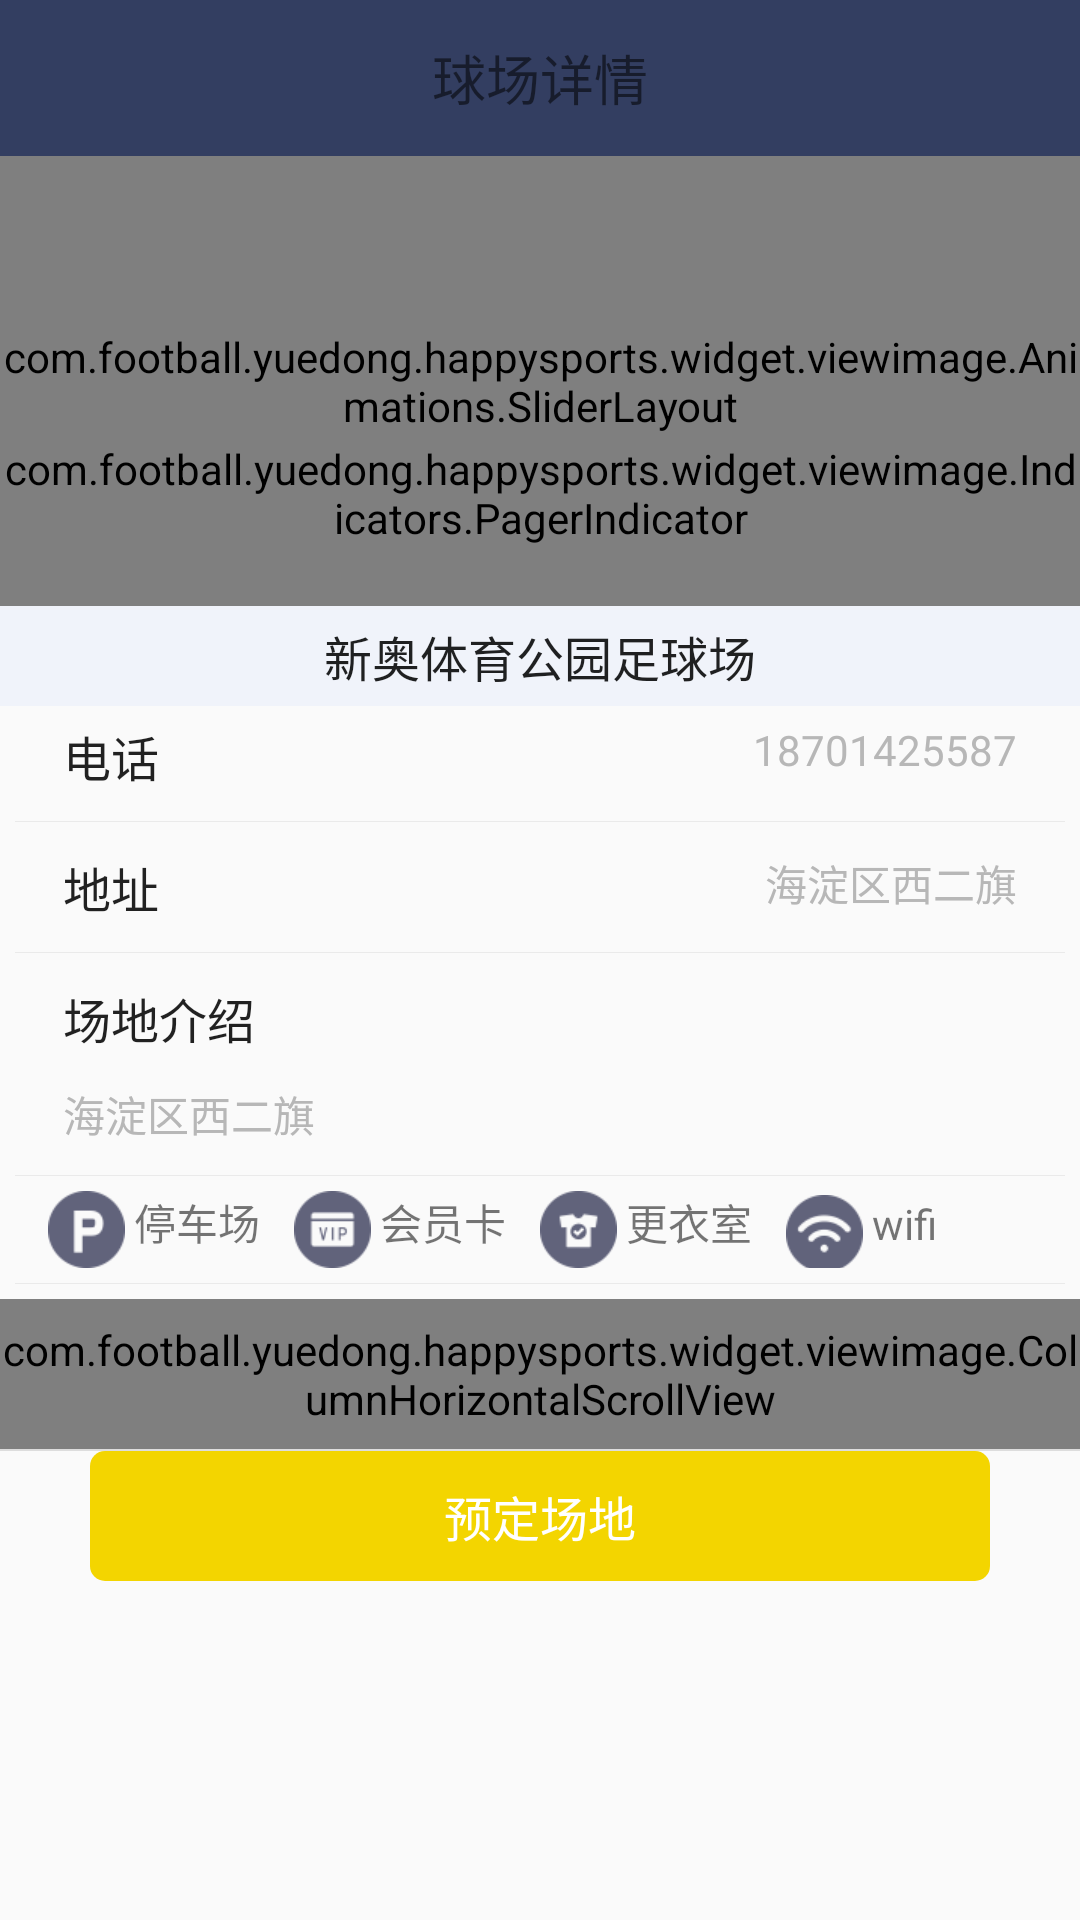

Here is an Android app screen rendered from its layout file. Give the layout XML and the strings, colors and styles it references.
<!-- AndroidManifest.xml: application theme AppTheme -->
<!-- res/layout/layout_pitch_detail.xml -->
<?xml version="1.0" encoding="utf-8"?>
<RelativeLayout xmlns:android="http://schemas.android.com/apk/res/android"
    xmlns:tools="http://schemas.android.com/tools"
    android:layout_width="match_parent"
    android:layout_height="match_parent"
    tools:context = ".ui.PitchDetailActivity">

    <android.support.v7.widget.Toolbar
        android:id="@+id/toolbar"
        android:layout_width="match_parent"
        android:layout_height="@dimen/title_bar_height"
        android:background="@color/primary"
        >
        <TextView
            android:id="@+id/detail_title"
            android:layout_width="wrap_content"
            android:layout_height="wrap_content"
            android:layout_gravity ="center_horizontal"
            android:text="球场详情"
            android:textSize="@dimen/title_text_size"
            />
    </android.support.v7.widget.Toolbar>

    <include
        android:id="@+id/head_image_view"
        android:layout_width="match_parent"
        android:layout_height="150dp"
        layout="@layout/head_item"
        android:layout_below="@id/toolbar"
        >
    </include>


    <LinearLayout
        android:layout_width="match_parent"
        android:layout_height="match_parent"
        android:orientation="vertical"
        android:layout_below="@id/head_image_view">
        <TextView
            android:id="@+id/pitch_name"
            android:layout_width="match_parent"
            android:layout_height="wrap_content"
            android:text="新奥体育公园足球场"
            android:background="@color/bg_gray"
            style="@style/pay_item_style_header"
            android:gravity="center"
            />
        <RelativeLayout
            android:layout_width="match_parent"
            android:layout_height="wrap_content"
            android:layout_marginRight="@dimen/activity_horizontal_margin"
            android:layout_marginLeft="@dimen/activity_horizontal_margin">
            <TextView
                android:layout_width="wrap_content"
                android:text="电话"
                style="@style/pay_item_style_header"
                android:layout_alignParentLeft="true"
                android:layout_height="wrap_content" />
            <TextView
                android:id="@+id/pitch_tel"
                android:layout_width="wrap_content"
                android:layout_height="wrap_content"
                android:layout_alignParentRight="true"
                style="@style/pay_item_style"
                android:text="18701425587"
                />
        </RelativeLayout>

        <include layout="@layout/line"></include>

        <RelativeLayout
            android:layout_width="match_parent"
            android:layout_height="wrap_content"
            android:layout_marginRight="@dimen/activity_horizontal_margin"
            android:layout_marginLeft="@dimen/activity_horizontal_margin">
            <TextView
                android:layout_width="wrap_content"
                android:text="地址"
                style="@style/pay_item_style_header"
                android:layout_alignParentLeft="true"
                android:layout_height="wrap_content" />
            <TextView
                android:id="@+id/pitch_address"
                android:layout_width="wrap_content"
                android:layout_height="wrap_content"
                android:layout_alignParentRight="true"
                style="@style/pay_item_style"
                android:text="海淀区西二旗"
                />
        </RelativeLayout>
        <include layout="@layout/line"></include>

        <RelativeLayout
            android:layout_width="match_parent"
            android:layout_height="wrap_content"
            android:layout_marginRight="@dimen/activity_horizontal_margin"
            android:layout_marginLeft="@dimen/activity_horizontal_margin">
            <TextView
                android:id="@+id/pitch_desc_title"
                android:layout_width="wrap_content"
                android:text="场地介绍"
                style="@style/pay_item_style_header"
                android:layout_height="wrap_content" />
            <TextView
                android:id="@+id/pitch_desc"
                android:layout_width="wrap_content"
                android:layout_height="wrap_content"
                android:layout_below="@id/pitch_desc_title"
                style="@style/pay_item_style"
                android:text="海淀区西二旗"
                />
        </RelativeLayout>

        <include layout="@layout/line"></include>

        <RelativeLayout
            android:layout_width="match_parent"
            android:layout_height="wrap_content"
            android:layout_marginRight="@dimen/activity_horizontal_margin"
            android:layout_marginLeft="@dimen/activity_horizontal_margin">

            <LinearLayout
                android:layout_width="match_parent"
                android:layout_height="wrap_content"
                android:orientation="horizontal">
                <TextView
                    android:layout_width="0dp"
                    android:layout_height="wrap_content"
                    android:layout_weight="1"
                    android:drawableLeft="@drawable/port_icon"
                    android:drawablePadding="3dp"
                    android:text="停车场"/>
                <TextView
                    android:layout_width="0dp"
                    android:layout_height="wrap_content"
                    android:layout_weight="1"
                    android:drawablePadding="3dp"
                    android:drawableLeft="@drawable/vip_icon"
                    android:text="会员卡"/>
                <TextView
                    android:layout_width="0dp"
                    android:layout_height="wrap_content"
                    android:layout_weight="1"
                    android:drawablePadding="3dp"
                    android:drawableLeft="@drawable/rest_icon"
                    android:text="更衣室"/>
                <TextView
                    android:layout_width="0dp"
                    android:layout_height="wrap_content"
                    android:layout_weight="1"
                    android:drawablePadding="3dp"
                    android:drawableLeft="@drawable/wifi"
                    android:text="wifi"/>
            </LinearLayout>

        </RelativeLayout>
        <include layout="@layout/line"></include>

        
        <LinearLayout
            android:layout_width="match_parent"
            android:layout_height="wrap_content"
            android:orientation="vertical">

            <LinearLayout
                android:id="@+id/rl_column"
                android:layout_width="match_parent"
                android:layout_height="50.0dip"
                android:background="@color/bg_gray"
                android:orientation="horizontal" >
                <com.football.yuedong.happysports.widget.viewimage.ColumnHorizontalScrollView
                    android:id="@+id/column_week"
                    android:layout_width="match_parent"
                    android:layout_height="50.0dip"
                    android:scrollbars="none">
                    <LinearLayout
                        android:id="@+id/mRadioGroup_content"
                        android:layout_width="fill_parent"
                        android:layout_height="50.0dip"
                        android:layout_centerVertical="true"
                        android:gravity="center_vertical"
                        android:orientation="horizontal"
                        android:paddingLeft="10.0dip"
                        android:paddingRight="10.0dip" />
                </com.football.yuedong.happysports.widget.viewimage.ColumnHorizontalScrollView>

                <ImageView
                    android:id="@+id/shade_left"
                    android:layout_width="0.0dip"
                    android:layout_height="50.0dip"
                    android:layout_alignParentLeft="true"
                    android:layout_centerVertical="true"
                    android:background="@drawable/header_week_selector"
                    android:visibility="gone" />

                <ImageView
                    android:id="@+id/shade_right"
                    android:layout_width="0.0dip"
                    android:layout_height="50.0dip"
                    android:layout_alignParentRight="true"
                    android:layout_centerVertical="true"
                    android:background="@drawable/header_week_selector"
                    android:visibility="visible" />

            </LinearLayout>

            <View
                android:id="@+id/category_line"
                android:layout_width="fill_parent"
                android:layout_height="0.5dip"
                android:background="#ffdddddd" />

            <ListView
                android:id="@+id/list"
                android:layout_width="match_parent"
                android:layout_height="wrap_content"
                android:divider="@color/white"
                android:background="@color/bg_gray"
                android:dividerHeight="0.5px"></ListView>
        </LinearLayout>
        <TextView
            android:id="@+id/pitch_order"
            android:layout_width="match_parent"
            android:layout_height="wrap_content"
            android:layout_marginLeft="30dp"
            android:layout_marginRight="30dp"
            android:text="预定场地"
            android:textColor="@color/white"
            android:gravity="center"
            android:textSize="16sp"
            android:background="@drawable/btn_no_solid_yellow"/>
    </LinearLayout>

</RelativeLayout>
<!-- res/layout/head_item.xml (included above) -->
<?xml version="1.0" encoding="utf-8"?>
<RelativeLayout xmlns:android="http://schemas.android.com/apk/res/android"
    xmlns:tools="http://schemas.android.com/tools"
    xmlns:grid="http://schemas.android.com/apk/res-auto"
    android:layout_width="match_parent"
    android:layout_height="180dp"
    android:orientation="vertical" >
    
    <com.football.yuedong.happysports.widget.viewimage.Animations.SliderLayout
        android:id="@+id/slider"
        android:layout_width="match_parent"
        android:layout_height="match_parent"
        grid:pager_animation="Accordion"
        grid:auto_cycle="true"
        grid:indicator_visibility="visible"
        grid:pager_animation_span="1100"
        />

    <com.football.yuedong.happysports.widget.viewimage.Indicators.PagerIndicator
        android:id="@+id/custom_indicator"
        android:layout_width="wrap_content"
        android:layout_height="wrap_content"
        android:gravity="right"
        grid:selected_color="#555555"
        grid:unselected_color="#55555555"
        grid:shape="oval"
        grid:selected_padding_left="3dp"
        grid:selected_padding_right="3dp"
        grid:unselected_padding_left="3dp"
        grid:unselected_padding_right="3dp"
        android:layout_centerHorizontal="true"
        android:layout_alignParentBottom="true"
        grid:selected_width="8dp"
        grid:selected_height="8dp"
        grid:unselected_width="4dp"
        grid:unselected_height="4dp"
        android:layout_marginBottom="20dp"
        />

</RelativeLayout>
<!-- res/layout/line.xml (included above) -->
<?xml version="1.0" encoding="utf-8"?>
<TextView xmlns:android="http://schemas.android.com/apk/res/android"
    android:layout_width="match_parent"
    android:layout_height="1px"
    android:background="#EaEaEa"
    android:layout_margin="5dp"
    >
</TextView>
<!-- resources referenced by this layout -->
<resources>
  <color name="bg_gray">#f0f3fa</color>
  <color name="primary">#333E61</color>
  <color name="white">#FFFFFF</color>
  <dimen name="activity_horizontal_margin">16dp</dimen>
  <dimen name="title_bar_height">52dp</dimen>
  <dimen name="title_text_size">18sp</dimen>
  <!-- drawable btn_no_solid_yellow (drawable) -->
  <?xml version="1.0" encoding="utf-8"?>
  <shape xmlns:android="http://schemas.android.com/apk/res/android" >
      <corners android:radius="5dp"/>
      <solid android:color="#F3D500"/>
      <padding android:left="7dp"
               android:right="7dp"
               android:bottom="10dp"
               android:top="10dp">
      </padding>
  </shape>
  <!-- drawable header_week_selector (drawable) -->
  <?xml version="1.0" encoding="utf-8"?>
  <selector xmlns:android="http://schemas.android.com/apk/res/android">
  
      <item android:state_checked="true" android:drawable="@color/header_week_seected" />
      <item android:state_pressed="true" android:drawable="@color/header_week_seected" />
      <item android:state_selected="true" android:drawable="@color/header_week_seected" />
      <item android:drawable="@color/header_week_normal" />
  </selector>
  <!-- drawable port_icon: png bitmap (drawable-xhdpi, 1833 bytes) -->
  <!-- drawable rest_icon: png bitmap (drawable-xhdpi, 2019 bytes) -->
  <!-- drawable vip_icon: png bitmap (drawable-xhdpi, 1982 bytes) -->
  <!-- drawable wifi: png bitmap (drawable-xhdpi, 2190 bytes) -->
  <style name="pay_item_style">
          <item name="android:textSize">14sp</item>
          <item name="android:padding">5dp</item>
          <item name="android:typeface">sans</item>
          <item name="android:textColor">@color/gray_text</item>
      </style>
  <style name="pay_item_style_header">
      <item name="android:textSize">16sp</item>
      <item name="android:padding">5dp</item>
      <item name="android:typeface">sans</item>
      <item name="android:textColor">@color/black_de</item>
  </style>
  <style name="AppTheme" parent="Theme.AppCompat.Light.NoActionBar">
          
          <item name="android:windowActionBar">false</item>
          <item name="android:windowNoTitle">true</item>
          <item name="colorPrimary">@color/bg_color</item>
        <item name="colorPrimaryDark">@color/bg_color</item>
          <item name="android:textColorPrimary">@color/title_text_color</item>
  
      </style>
  <color name="header_week_seected">#33c47d</color>
  <color name="header_week_normal">#d7d7d7</color>
  <color name="gray_text">#b7b7b7</color>
  <color name="black_de">#DE000000</color>
  <color name="bg_color">#e62f17</color>
  <color name="title_text_color">#E0C501</color>
</resources>
